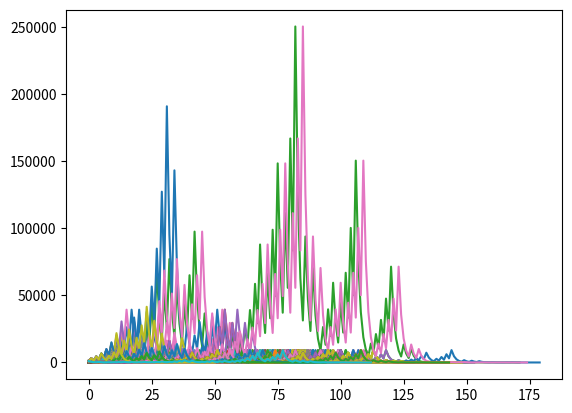

Reproduce this figure in Python.
import matplotlib.pyplot as plt

for i in range(1, 1001):
    x = i
    y = [x]
    while x != 1:
        x = 3*x + 1 if x%2 else x//2
        y.append(x)
    y.append(1)
    plt.plot(y)

plt.show()